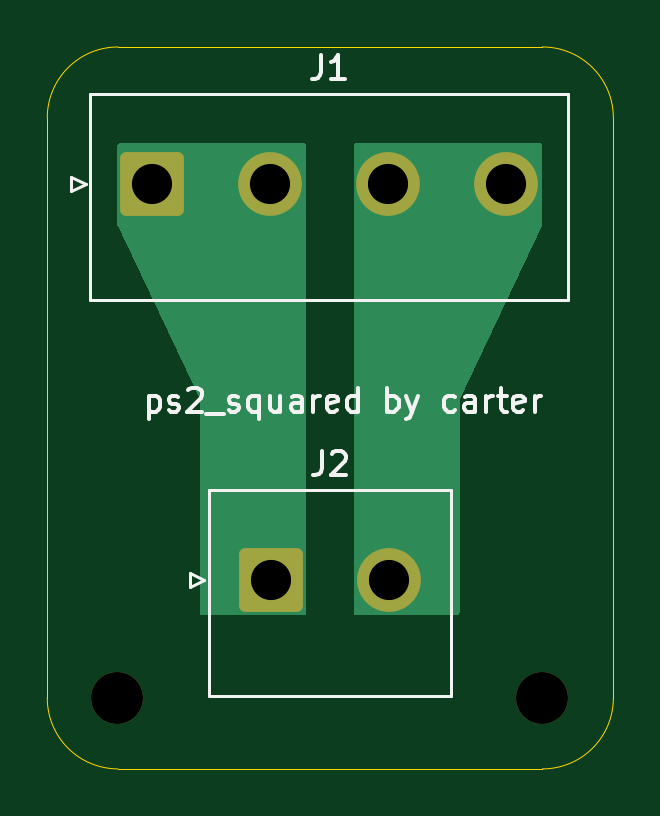
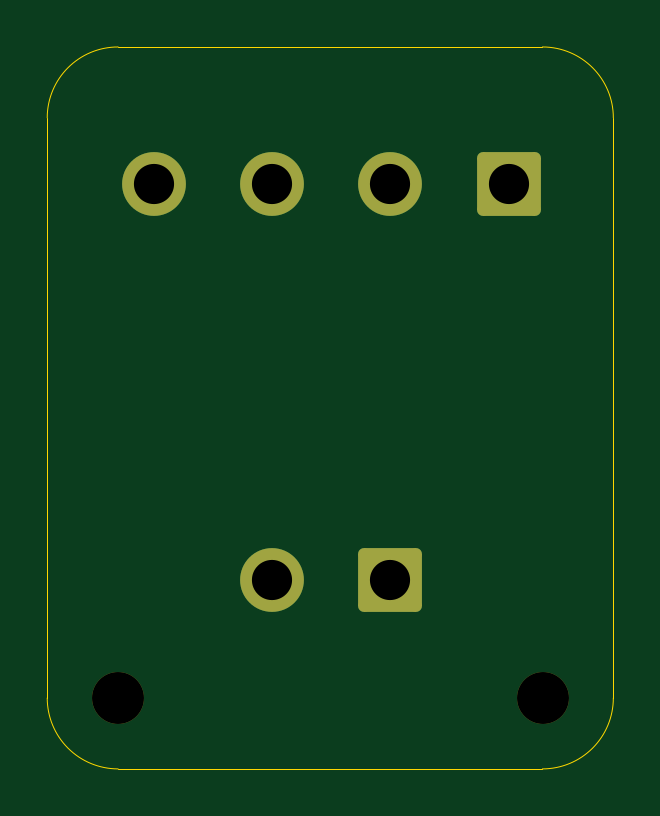
Circuit board: 11 layer files. Board 24.0 x 30.6 mm.
- bottom_copper: power_connector-B_Cu.gbr (1569 bytes)
- bottom_mask: power_connector-B_Mask.gbr (1455 bytes)
- paste: power_connector-B_Paste.gbr (460 bytes)
- bottom_silk: power_connector-B_Silkscreen.gbr (461 bytes)
- outline: power_connector-Edge_Cuts.gbr (1002 bytes)
- top_copper: power_connector-F_Cu.gbr (2752 bytes)
- top_mask: power_connector-F_Mask.gbr (1455 bytes)
- paste: power_connector-F_Paste.gbr (460 bytes)
- top_silk: power_connector-F_Silkscreen.gbr (11948 bytes)
- drill: power_connector-NPTH.drl (356 bytes)
- drill: power_connector-PTH.drl (412 bytes)

=== bottom_copper: power_connector-B_Cu.gbr (1569 bytes, source withheld) ===
=== bottom_mask: power_connector-B_Mask.gbr (1455 bytes, source withheld) ===
=== paste: power_connector-B_Paste.gbr ===
%TF.GenerationSoftware,KiCad,Pcbnew,10.0.1*%
%TF.CreationDate,2026-06-22T20:34:28-07:00*%
%TF.ProjectId,power_connector,706f7765-725f-4636-9f6e-6e6563746f72,rev?*%
%TF.SameCoordinates,Original*%
%TF.FileFunction,Paste,Bot*%
%TF.FilePolarity,Positive*%
%FSLAX46Y46*%
G04 Gerber Fmt 4.6, Leading zero omitted, Abs format (unit mm)*
G04 Created by KiCad (PCBNEW 10.0.1) date 2026-06-22 20:34:28*
%MOMM*%
%LPD*%
G01*
G04 APERTURE LIST*
G04 APERTURE END LIST*
M02*

=== bottom_silk: power_connector-B_Silkscreen.gbr ===
%TF.GenerationSoftware,KiCad,Pcbnew,10.0.1*%
%TF.CreationDate,2026-06-22T20:34:28-07:00*%
%TF.ProjectId,power_connector,706f7765-725f-4636-9f6e-6e6563746f72,rev?*%
%TF.SameCoordinates,Original*%
%TF.FileFunction,Legend,Bot*%
%TF.FilePolarity,Positive*%
%FSLAX46Y46*%
G04 Gerber Fmt 4.6, Leading zero omitted, Abs format (unit mm)*
G04 Created by KiCad (PCBNEW 10.0.1) date 2026-06-22 20:34:28*
%MOMM*%
%LPD*%
G01*
G04 APERTURE LIST*
G04 APERTURE END LIST*
M02*

=== outline: power_connector-Edge_Cuts.gbr ===
%TF.GenerationSoftware,KiCad,Pcbnew,10.0.1*%
%TF.CreationDate,2026-06-22T20:34:28-07:00*%
%TF.ProjectId,power_connector,706f7765-725f-4636-9f6e-6e6563746f72,rev?*%
%TF.SameCoordinates,Original*%
%TF.FileFunction,Profile,NP*%
%FSLAX46Y46*%
G04 Gerber Fmt 4.6, Leading zero omitted, Abs format (unit mm)*
G04 Created by KiCad (PCBNEW 10.0.1) date 2026-06-22 20:34:28*
%MOMM*%
%LPD*%
G01*
G04 APERTURE LIST*
%TA.AperFunction,Profile*%
%ADD10C,0.050000*%
%TD*%
G04 APERTURE END LIST*
D10*
X137535101Y-95437892D02*
G75*
G02*
X140535101Y-92437901I2999999J-8D01*
G01*
X137535101Y-120000000D02*
X137535101Y-95437892D01*
X140535101Y-92437892D02*
X158500000Y-92437892D01*
X140535101Y-123000000D02*
G75*
G02*
X137535100Y-120000000I-1J3000000D01*
G01*
X158500000Y-92437892D02*
G75*
G02*
X161500008Y-95437892I0J-3000008D01*
G01*
X158500000Y-123000000D02*
X140535101Y-123000000D01*
X161500000Y-95437892D02*
X161500000Y-120000000D01*
X161500000Y-120000000D02*
G75*
G02*
X158500000Y-123000000I-3000000J0D01*
G01*
M02*

=== top_copper: power_connector-F_Cu.gbr (2752 bytes, source withheld) ===
=== top_mask: power_connector-F_Mask.gbr (1455 bytes, source withheld) ===
=== paste: power_connector-F_Paste.gbr ===
%TF.GenerationSoftware,KiCad,Pcbnew,10.0.1*%
%TF.CreationDate,2026-06-22T20:34:28-07:00*%
%TF.ProjectId,power_connector,706f7765-725f-4636-9f6e-6e6563746f72,rev?*%
%TF.SameCoordinates,Original*%
%TF.FileFunction,Paste,Top*%
%TF.FilePolarity,Positive*%
%FSLAX46Y46*%
G04 Gerber Fmt 4.6, Leading zero omitted, Abs format (unit mm)*
G04 Created by KiCad (PCBNEW 10.0.1) date 2026-06-22 20:34:28*
%MOMM*%
%LPD*%
G01*
G04 APERTURE LIST*
G04 APERTURE END LIST*
M02*

=== top_silk: power_connector-F_Silkscreen.gbr (11948 bytes, source omitted) ===
=== drill: power_connector-NPTH.drl ===
M48
; DRILL file KiCad 10.0.1 date 2026-06-22T20:34:33
; FORMAT={-:-/ absolute / metric / decimal}
; #@! TF.CreationDate,2026-06-22T20:34:33-07:00
; #@! TF.GenerationSoftware,Kicad,Pcbnew,10.0.1
; #@! TF.FileFunction,NonPlated,1,2,NPTH
FMAT,2
METRIC
; #@! TA.AperFunction,NonPlated,NPTH,ComponentDrill
T1C2.200
%
G90
G05
T1
X140.5Y-120.0
X158.5Y-120.0
M30

=== drill: power_connector-PTH.drl ===
M48
; DRILL file KiCad 10.0.1 date 2026-06-22T20:34:33
; FORMAT={-:-/ absolute / metric / decimal}
; #@! TF.CreationDate,2026-06-22T20:34:33-07:00
; #@! TF.GenerationSoftware,Kicad,Pcbnew,10.0.1
; #@! TF.FileFunction,Plated,1,2,PTH
FMAT,2
METRIC
; #@! TA.AperFunction,Plated,PTH,ComponentDrill
T1C1.700
%
G90
G05
T1
X141.97Y-98.225
X146.97Y-98.225
X147.0Y-115.0
X151.97Y-98.225
X152.0Y-115.0
X156.97Y-98.225
M30
